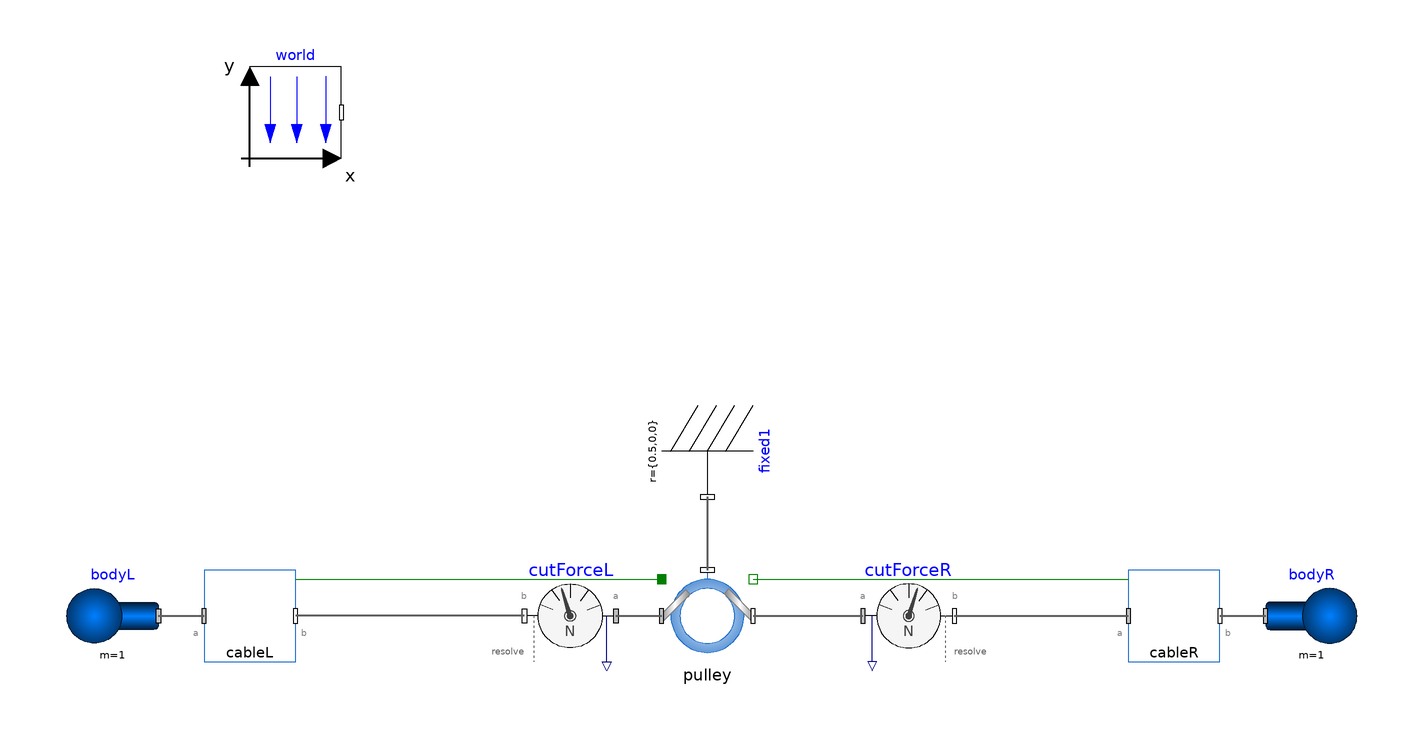

This picture is the connection diagram that the Modelica source below describes through its graphical annotations.

model PulleyTest_gravity
  parameter Boolean enableGravityOnCable = true;
  CablesFlange.CableSpring cableL(
    enableGravityOnCable=enableGravityOnCable,
    fix_a=true,
    fix_b=false,
    s_a_fixed=true,
    v_a_fixed=true) annotation (Placement(transformation(extent={{-110,-30},{-90,-10}})));
  Modelica.Mechanics.MultiBody.Parts.Body bodyR(
    r_CM={0,0,0},
    m=1,
    r_0(each fixed=true, start={0.5,0,-0.5}),
    v_0(each fixed=true),
    angles_fixed=true,
    w_0_fixed=true,
    sphereColor={0,0,255},
    useQuaternions=false) annotation (Placement(transformation(extent={{122,-30},{142,-10}})));
  inner Modelica.Mechanics.MultiBody.World world(n={0,0,-1})     annotation (
    Placement(transformation(extent = {{-100, 80}, {-80, 100}})));
  CablesFlange.Pulley pulley(enableFriction=false) annotation (Placement(transformation(extent={{-10,-30},{10,-10}})));
  CablesFlange.CableSpring cableR(
    enableGravityOnCable=enableGravityOnCable,
    fix_b=true,
    v_b_fixed=true) annotation (Placement(transformation(extent={{92,-30},{112,-10}})));
  Modelica.Mechanics.MultiBody.Parts.Fixed fixed1(r = {0.5, 0, 0}) annotation (
    Placement(transformation(extent = {{-10, -10}, {10, 10}}, rotation = 270, origin = {0, 16})));
  Modelica.Mechanics.MultiBody.Parts.Body bodyL(r_CM = {0, 0, 0},
    m=1,
    r_0(each fixed=true, start={0.5,0,-1}),                                                                              v_0(each fixed = true), angles_fixed = true, w_0_fixed = true,
    sphereColor={255,0,0},                                                                                                                                                              useQuaternions = false) annotation (
    Placement(transformation(extent={{-120,-30},{-140,-10}})));
  Modelica.Mechanics.MultiBody.Sensors.CutForce cutForceR(N_to_m=100, forceColor={0,0,255}) annotation (Placement(transformation(extent={{34,-30},{54,-10}})));
  Modelica.Mechanics.MultiBody.Sensors.CutForce cutForceL(N_to_m=100, forceColor={255,0,0}) annotation (Placement(transformation(extent={{-20,-30},{-40,-10}})));
equation
  connect(cableR.frame_b, bodyR.frame_a) annotation (Line(
      points={{112,-20},{122,-20}},
      color={95,95,95},
      thickness=0.5));
  connect(fixed1.frame_b, pulley.support) annotation (
    Line(points={{-1.77636e-15,6},{0,6},{0,-10}},                  color = {95, 95, 95}, thickness = 0.5));
  connect(pulley.flange_b, cableR.flange_a) annotation (Line(points={{10,-12},{92,-12}}, color={0,127,0}));
  connect(bodyL.frame_a, cableL.frame_a) annotation (Line(
      points={{-120,-20},{-110,-20}},
      color={95,95,95},
      thickness=0.5));
  connect(cableL.flange_b, pulley.flange_a) annotation (Line(points={{-90,-12},{-10,-12}}, color={0,127,0}));
  connect(pulley.frame_b, cutForceR.frame_a) annotation (Line(
      points={{10,-20},{34,-20}},
      color={95,95,95},
      thickness=0.5));
  connect(cutForceR.frame_b, cableR.frame_a) annotation (Line(
      points={{54,-20},{92,-20}},
      color={95,95,95},
      thickness=0.5));
  connect(cutForceL.frame_a, pulley.frame_a) annotation (Line(
      points={{-20,-20},{-10,-20}},
      color={95,95,95},
      thickness=0.5));
  connect(cutForceL.frame_b, cableL.frame_b) annotation (Line(
      points={{-40,-20},{-90,-20}},
      color={95,95,95},
      thickness=0.5));
  annotation (
    Icon(coordinateSystem(preserveAspectRatio = false)),
    Diagram(coordinateSystem(preserveAspectRatio = false)));
end PulleyTest_gravity;